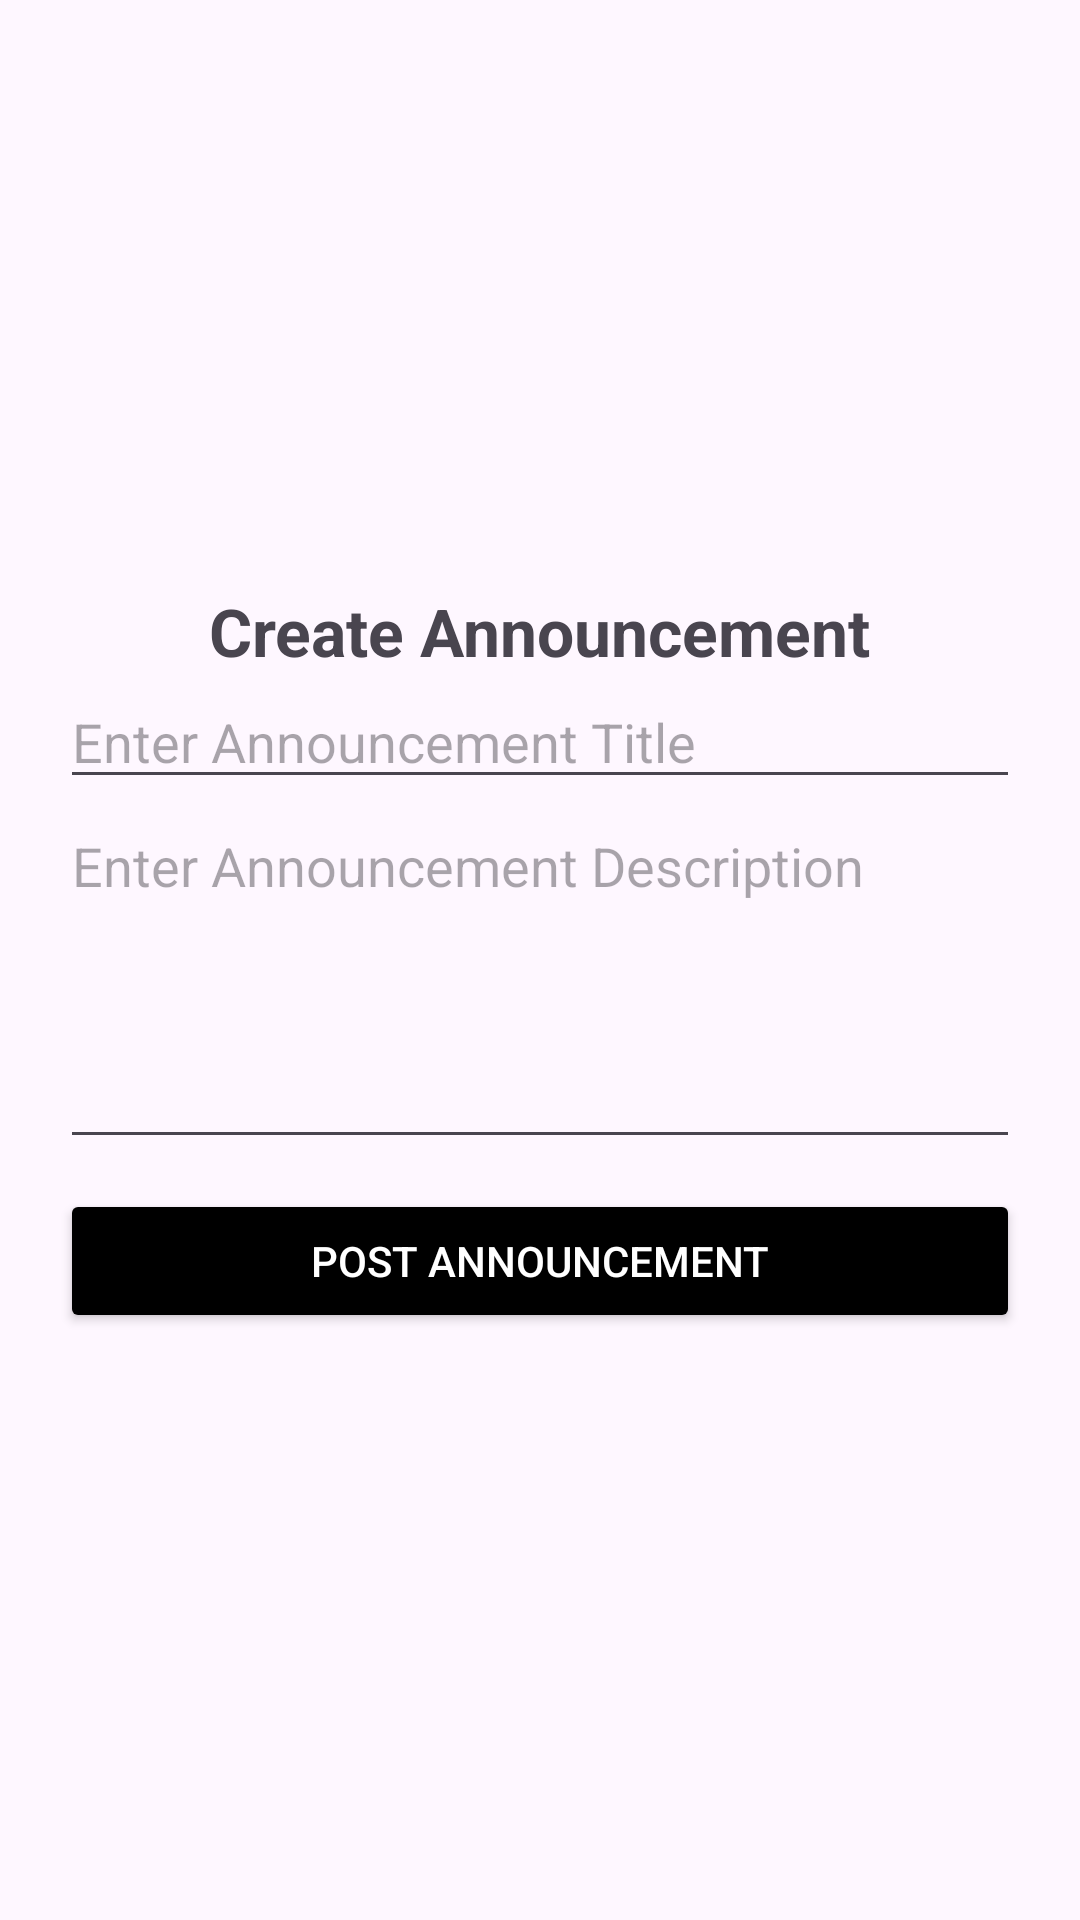

This screen was rendered from an Android layout file. Write that file and the resources it references.
<!-- AndroidManifest.xml: application theme Theme.Grade_management -->
<!-- res/layout/fragment_tnotifications.xml -->
<?xml version="1.0" encoding="utf-8"?>
<LinearLayout xmlns:android="http://schemas.android.com/apk/res/android"
    xmlns:tools="http://schemas.android.com/tools"
    android:layout_width="match_parent"
    android:layout_height="match_parent"
    xmlns:app="http://schemas.android.com/apk/res-auto"
    tools:context=".ui.tnotifications.NotificationsFragment"
    android:orientation="vertical"
    android:padding="20dp"
    android:gravity="center">

    <TextView
        android:id="@+id/tvCreateAnnouncementHeader"
        android:layout_width="wrap_content"
        android:layout_height="wrap_content"
        android:text="Create Announcement"
        android:textSize="22sp"
        android:textStyle="bold" />

    <EditText
        android:id="@+id/etAnnouncementTitle"
        android:layout_width="match_parent"
        android:layout_height="wrap_content"
        android:hint="Enter Announcement Title"
        android:inputType="text"/>

    <EditText
        android:id="@+id/etAnnouncementDescription"
        android:layout_width="match_parent"
        android:layout_height="120dp"
        android:hint="Enter Announcement Description"
        android:inputType="textMultiLine"
        android:gravity="top"/>

    <Button
        android:id="@+id/btnPostAnnouncement"
        android:layout_width="match_parent"
        android:layout_height="wrap_content"
        android:text="Post Announcement"
        android:backgroundTint="@color/black"
        android:textColor="@android:color/white"
        android:layout_marginTop="10dp"/>


</LinearLayout>
<!-- resources referenced by this layout -->
<resources>
  <color name="black">#FF000000</color>
  <style name="Theme.Grade_management" parent="Base.Theme.Grade_management" />
  <style name="Base.Theme.Grade_management" parent="Theme.Material3.DayNight.NoActionBar">
          
          
      </style>
</resources>
